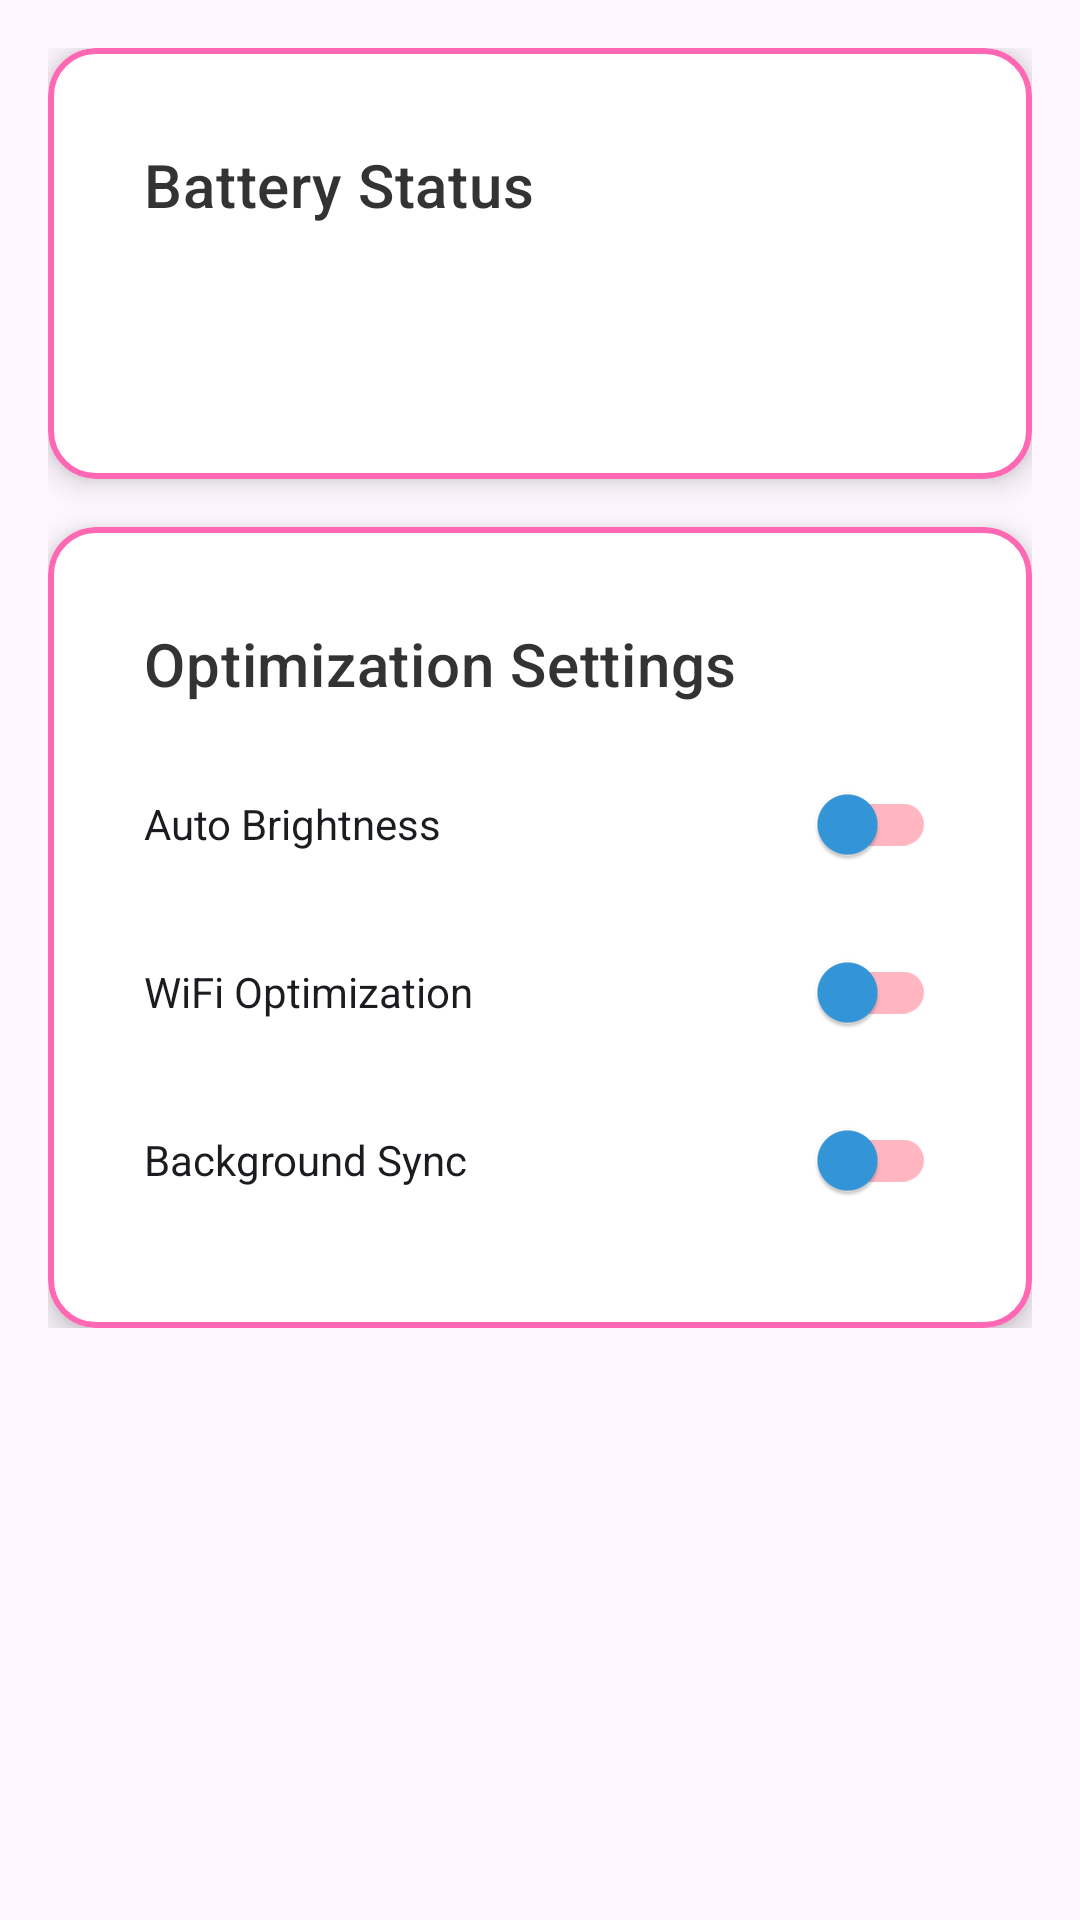

This screen was rendered from an Android layout file. Write that file and the resources it references.
<!-- AndroidManifest.xml: application theme Theme.SelfAlarmProject -->
<!-- res/layout/fragment_battery.xml -->
<?xml version="1.0" encoding="utf-8"?>
<androidx.core.widget.NestedScrollView
    xmlns:android="http://schemas.android.com/apk/res/android"
    xmlns:app="http://schemas.android.com/apk/res-auto"
    android:layout_width="match_parent"
    android:layout_height="match_parent">

    <LinearLayout
        android:layout_width="match_parent"
        android:layout_height="wrap_content"
        android:orientation="vertical"
        android:padding="16dp">

        <com.google.android.material.card.MaterialCardView
            android:layout_width="match_parent"
            android:layout_height="wrap_content"
            android:layout_marginBottom="16dp">

            <LinearLayout
                android:layout_width="match_parent"
                android:layout_height="wrap_content"
                android:orientation="vertical"
                android:padding="16dp">

                <TextView
                    android:layout_width="wrap_content"
                    android:layout_height="wrap_content"
                    android:text="Battery Status"
                    android:textAppearance="?attr/textAppearanceHeadline6"/>

                <TextView
                    android:id="@+id/battery_level"
                    android:layout_width="wrap_content"
                    android:layout_height="wrap_content"
                    android:layout_marginTop="8dp"
                    android:textAppearance="?attr/textAppearanceBody1"/>

                <TextView
                    android:id="@+id/charging_status"
                    android:layout_width="wrap_content"
                    android:layout_height="wrap_content"
                    android:layout_marginTop="4dp"
                    android:textAppearance="?attr/textAppearanceBody2"/>

            </LinearLayout>

        </com.google.android.material.card.MaterialCardView>

        <com.google.android.material.card.MaterialCardView
            android:layout_width="match_parent"
            android:layout_height="wrap_content">

            <LinearLayout
                android:layout_width="match_parent"
                android:layout_height="wrap_content"
                android:orientation="vertical"
                android:padding="16dp">

                <TextView
                    android:layout_width="wrap_content"
                    android:layout_height="wrap_content"
                    android:text="Optimization Settings"
                    android:textAppearance="?attr/textAppearanceHeadline6"/>

                <com.google.android.material.switchmaterial.SwitchMaterial
                    android:id="@+id/auto_brightness"
                    android:layout_width="match_parent"
                    android:layout_height="wrap_content"
                    android:layout_marginTop="16dp"
                    android:text="Auto Brightness"/>

                <com.google.android.material.switchmaterial.SwitchMaterial
                    android:id="@+id/wifi_optimization"
                    android:layout_width="match_parent"
                    android:layout_height="wrap_content"
                    android:layout_marginTop="8dp"
                    android:text="WiFi Optimization"/>

                <com.google.android.material.switchmaterial.SwitchMaterial
                    android:id="@+id/background_sync"
                    android:layout_width="match_parent"
                    android:layout_height="wrap_content"
                    android:layout_marginTop="8dp"
                    android:text="Background Sync"/>

            </LinearLayout>

        </com.google.android.material.card.MaterialCardView>

    </LinearLayout>

</androidx.core.widget.NestedScrollView>
<!-- resources referenced by this layout -->
<resources>
  <style name="Theme.SelfAlarmProject" parent="Base.Theme.SelfAlarmProject" />
  <style name="Base.Theme.SelfAlarmProject" parent="Theme.Material3.DayNight.NoActionBar">
          
          <item name="colorPrimary">@color/anime_primary_blue</item>
          <item name="colorPrimaryVariant">@color/anime_primary_dark_blue</item>
          <item name="colorOnPrimary">@color/white</item>
  
          
          <item name="colorSecondary">@color/anime_accent_pink</item>
          <item name="colorSecondaryVariant">@color/anime_accent_light_pink</item>
          <item name="colorOnSecondary">@color/white</item>
  
          
          <item name="colorSurface">@color/anime_background_soft_gray</item>
          <item name="colorOnSurface">@color/anime_text_dark</item>
          <item name="android:textColorPrimary">@color/anime_text_dark</item>
          <item name="android:textColorSecondary">@color/anime_text_light</item>
  
          
          <item name="android:statusBarColor">?attr/colorPrimaryVariant</item>
          <item name="android:windowLightStatusBar">true</item>
  
          
          <item name="colorControlHighlight">@color/anime_accent_light_pink</item>
          <item name="android:colorControlHighlight">@color/anime_accent_light_pink</item>
  
          
          <item name="materialCardViewStyle">@style/Widget.SelfAlarm.CardView</item>
          <item name="materialButtonStyle">@style/Widget.SelfAlarm.Button</item>
          <item name="switchStyle">@style/Widget.SelfAlarm.Switch</item>
      </style>
  <color name="anime_primary_blue">#3498DB</color>
  <color name="anime_primary_dark_blue">#2980B9</color>
  <color name="white">#FFFFFF</color>
  <color name="anime_accent_pink">#FF69B4</color>
  <color name="anime_accent_light_pink">#FFB6C1</color>
  <color name="anime_background_soft_gray">#F5F5F5</color>
  <color name="anime_text_dark">#333333</color>
  <color name="anime_text_light">#666666</color>
  <style name="Widget.SelfAlarm.CardView" parent="Widget.MaterialComponents.CardView">
          <item name="cardElevation">4dp</item>
          <item name="cardCornerRadius">16dp</item>
          <item name="contentPadding">16dp</item>
          <item name="cardBackgroundColor">@color/white</item>
          <item name="strokeColor">@color/anime_accent_light_pink</item>
          <item name="strokeWidth">1dp</item>
          <item name="rippleColor">@color/anime_accent_light_pink</item>
      </style>
  <style name="Widget.SelfAlarm.Button" parent="Widget.MaterialComponents.Button">
          <item name="android:textColor">@color/white</item>
          <item name="cornerRadius">12dp</item>
          <item name="backgroundTint">@color/anime_primary_blue</item>
          <item name="android:textStyle">bold</item>
          <item name="rippleColor">@color/anime_accent_light_pink</item>
          <item name="android:letterSpacing">0.05</item>
      </style>
  <style name="Widget.SelfAlarm.Switch" parent="Widget.MaterialComponents.CompoundButton.Switch">
          <item name="trackTint">@color/anime_accent_light_pink</item>
          <item name="thumbTint">@color/anime_primary_blue</item>
      </style>
</resources>
